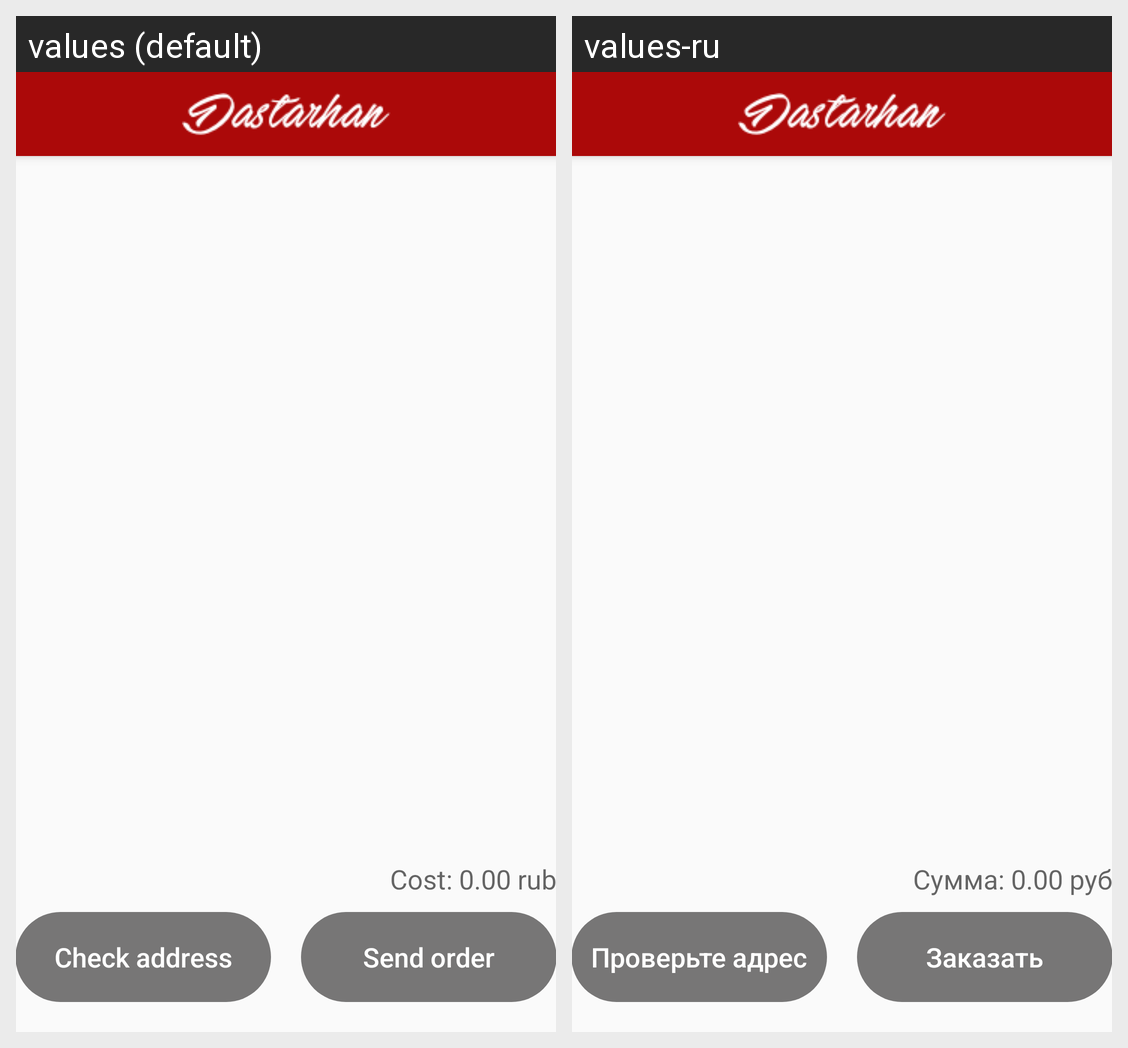

For this localized Android screen grid, give each drawn string resource with its value in every locale shown.
Android screen res/layout/activity_basket.xml rendered under 2 locales, left to right: values (default), values-ru. Device: Nexus 5 (rendered at 1080×1920; each locale shown at half size, 540×960, under a caption strip naming it); theme AppTheme.
Strings drawn on this screen, with the default value and each locale's value (text and hints the layout hard-codes, and strings that could not be matched under every locale, appear in the picture but are not listed):

cost_full
  values: Сost: 0.00 rub
  values-ru: Сумма: 0.00 руб

check_address
  values: Check address
  values-ru: Проверьте адрес

send_order
  values: Send order
  values-ru: Заказать
